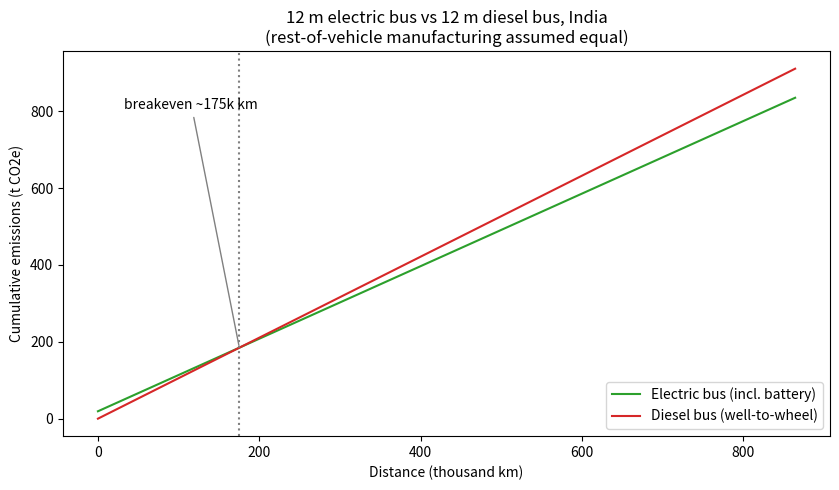

Write Python code to recreate this figure.
"""
Mileage breakeven, India heavy vehicle: Switch EiV 12 (12 m electric bus, 283 kWh LFP) vs a 12 m diesel city bus.
D* = dM / (e_ICE - e_EV). Units: kg CO2e and km throughout.
dM counts only the battery; rest-of-vehicle manufacturing is assumed equal for EV and diesel bus.
Every input is a value to verify and cite (see the references list in the chat answer).
"""
import numpy as np
import matplotlib
matplotlib.use("Agg")
import matplotlib.pyplot as plt

# ---------- Inputs ----------
GRID_G_PER_KWH = 705.4     # India grid (g CO2e/kWh), OWID value used in group doc; verify
CHARGE_EFF     = 0.90      # assumption (same as the car/scooter analysis)
TD_LOSS        = 0.17      # assumption
BATT_KG_PER_KWH= 68        # ICCT India battery factor, used for cross-category consistency
DIESEL_KG_PER_L= 2.68      # tailpipe CO2 per litre (assumption)
UPSTREAM       = 1.18      # well-to-tank uplift (assumption)
BATT_KWH       = 283       # Switch EiV 12, LFP (electrive, Sept 2026)
EV_KWH_PER_KM  = 1.0       # real-world energy use at the battery (WRI India ~1.0-1.11 km/kWh; range 0.8-1.3)
DIESEL_KMPL    = 3.0       # real-world diesel economy (WRI India 2.75-3.5 km/L)
LIFETIME_KM    = 864_000   # 72,000 km/yr x 12 yr (e-vehicleinfo TCO model)

def run(batt_kwh=BATT_KWH, batt=BATT_KG_PER_KWH, use=EV_KWH_PER_KM, kmpl=DIESEL_KMPL,
        grid=GRID_G_PER_KWH, n_batt=1, eff=CHARGE_EFF, life=LIFETIME_KM):
    k = use / (eff * (1 - TD_LOSS))                  # kWh generated per km
    e_ev = k * grid / 1000                           # kg/km
    e_ice = DIESEL_KG_PER_L * UPSTREAM / kmpl        # kg/km
    dM = n_batt * batt_kwh * batt                    # kg
    gap = e_ice - e_ev
    d = dM / gap if gap > 0 else float("inf")
    return dict(k=k, e_ev=e_ev, e_ice=e_ice, dM=dM, d_star=d, life=life,
                ev_life_t=(dM + e_ev * life) / 1000, ice_life_t=e_ice * life / 1000)

def sensitivity():
    base = run()
    cases = [("Grid 400 g/kWh", dict(grid=400)), ("Grid 767 g/kWh", dict(grid=767)), ("Grid 1,100 g/kWh", dict(grid=1100)),
             ("Battery 45 kg/kWh (LFP-type)", dict(batt=45)), ("Battery 110 kg/kWh", dict(batt=110)),
             ("Battery 196 kg/kWh (Hawkins-derived)", dict(batt=196)),
             ("One battery replacement (dM x2)", dict(n_batt=2)),
             ("389 kWh NMC pack (earlier EiV 12 spec)", dict(batt_kwh=389)),
             ("EV use 0.8 kWh/km", dict(use=0.8)), ("EV use 1.3 kWh/km", dict(use=1.3)),
             ("Diesel 2.0 km/L", dict(kmpl=2.0)), ("Diesel 2.75 km/L", dict(kmpl=2.75)), ("Diesel 3.5 km/L", dict(kmpl=3.5)),
             ("Charging efficiency 95%", dict(eff=0.95))]
    print(f"Base D* = {base['d_star']:,.0f} km"); rows = [("Base case", base["d_star"])]
    for lbl, kw in cases:
        d = run(**kw)["d_star"]; rows.append((lbl, d))
        print(f"  {lbl:42s} {d:>12,.0f} km  ({d/base['d_star']-1:+.0%})")
    return rows

def plot(fname="fig_cumulative_bus.png"):
    r = run(); km = np.linspace(0, LIFETIME_KM, 300)
    fig, ax = plt.subplots(figsize=(8.5, 5))
    ax.plot(km / 1000, (r["dM"] + r["e_ev"] * km) / 1000, color="tab:green", label="Electric bus (incl. battery)")
    ax.plot(km / 1000, r["e_ice"] * km / 1000, color="tab:red", label="Diesel bus (well-to-wheel)")
    ax.axvline(r["d_star"] / 1000, color="gray", ls=":")
    ax.annotate(f"breakeven ~{r['d_star']/1000:.0f}k km", (r["d_star"] / 1000, r["e_ice"] * r["d_star"] / 1000),
                xytext=(0.08, 0.85), textcoords="axes fraction", arrowprops=dict(arrowstyle="-", color="gray"))
    ax.set_xlabel("Distance (thousand km)"); ax.set_ylabel("Cumulative emissions (t CO2e)")
    ax.set_title("12 m electric bus vs 12 m diesel bus, India\n(rest-of-vehicle manufacturing assumed equal)")
    ax.legend(loc="lower right"); fig.tight_layout(); fig.savefig(fname, dpi=150); plt.close(fig)

if __name__ == "__main__":
    r = run()
    print(f"k = {r['k']:.3f} kWh/km | EV {r['e_ev']*1000:.0f} g/km | diesel {r['e_ice']*1000:.0f} g/km | saving {(r['e_ice']-r['e_ev'])*1000:.0f} g/km")
    print(f"dM = {r['dM']:,.0f} kg | D* = {r['d_star']:,.0f} km = {r['d_star']/LIFETIME_KM:.1%} of {LIFETIME_KM:,} km")
    print(f"Lifetime: EV {r['ev_life_t']:.0f} t vs diesel {r['ice_life_t']:.0f} t ({1-r['ev_life_t']/r['ice_life_t']:.1%} lower)\n")
    sensitivity(); plot(); print("\nSaved fig_cumulative_bus.png")
